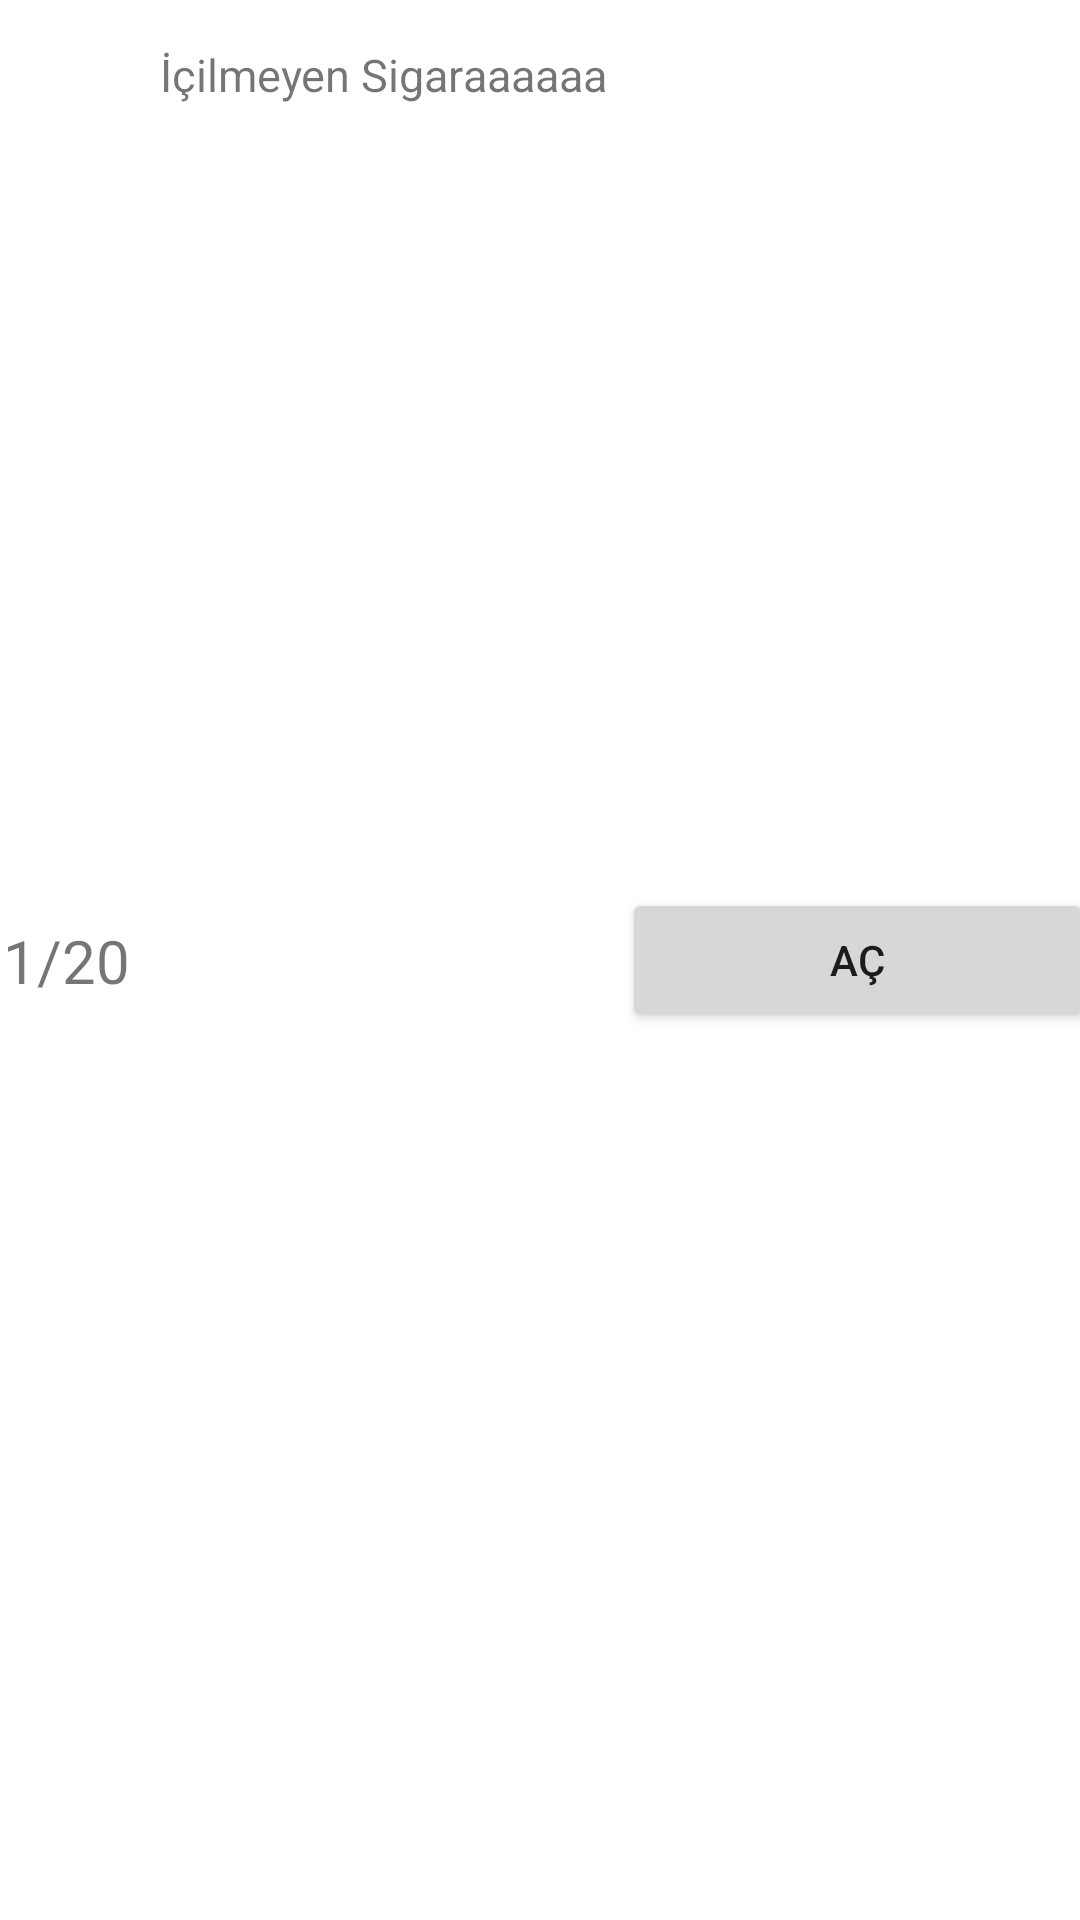

This screen was rendered from an Android layout file. Write that file and the resources it references.
<!-- AndroidManifest.xml: application theme Theme.QuitQuick -->
<!-- res/layout/achievement_template.xml -->
<?xml version="1.0" encoding="utf-8"?>
<androidx.constraintlayout.widget.ConstraintLayout xmlns:android="http://schemas.android.com/apk/res/android"
    xmlns:tools="http://schemas.android.com/tools"
    android:layout_width="match_parent"
    android:layout_height="wrap_content"
    xmlns:app="http://schemas.android.com/apk/res-auto">


    <TextView
        android:padding="5dp"
        android:id="@+id/achievementProgress"
        android:layout_width="wrap_content"
        android:layout_height="wrap_content"
        android:text="1/20"
        android:textSize="20sp"
        app:layout_constraintStart_toStartOf="parent"
        app:layout_constraintEnd_toStartOf="@id/achievementDesc"
        android:gravity="center"
        app:layout_constraintBottom_toBottomOf="parent"
        app:layout_constraintTop_toTopOf="parent"/>
    <TextView
        android:id="@+id/achievementDesc"
        android:layout_width="wrap_content"
        android:layout_height="50dp"
        android:text="İçilmeyen Sigaraaaaaa"
        android:gravity="center"
        android:textSize="15sp"
        app:layout_constraintEnd_toStartOf="@+id/btnUnlockTitle"
        app:layout_constraintStart_toEndOf="@id/achievementProgress"
        app:layout_constraintTop_toTopOf="parent"
        android:padding="5dp"/>


    <Button
        android:padding="5dp"
        android:id="@+id/btnUnlockTitle"
        android:layout_width="157dp"
        android:layout_height="wrap_content"
        android:text="Aç"
        app:layout_constraintTop_toTopOf="parent"
        app:layout_constraintBottom_toBottomOf="parent"
        app:layout_constraintEnd_toEndOf="parent"
        app:layout_constraintStart_toEndOf="@id/achievementDesc"/>
</androidx.constraintlayout.widget.ConstraintLayout>
<!-- resources referenced by this layout -->
<resources>
  <style name="Theme.QuitQuick" parent="Theme.MaterialComponents.DayNight.NoActionBar">
          
          <item name="colorPrimary">@color/purple_500</item>
          <item name="colorPrimaryVariant">@color/purple_700</item>
          <item name="colorOnPrimary">@color/white</item>
          
          <item name="colorSecondary">@color/teal_200</item>
          <item name="colorSecondaryVariant">@color/teal_700</item>
          <item name="colorOnSecondary">@color/black</item>
          
          <item name="android:statusBarColor" tools:targetApi="l">?attr/colorPrimaryVariant</item>
          
      </style>
  <color name="purple_500">#FF6200EE</color>
  <color name="purple_700">#FF3700B3</color>
  <color name="white">#FFFFFFFF</color>
  <color name="teal_200">#FF03DAC5</color>
  <color name="teal_700">#FF018786</color>
  <color name="black">#FF000000</color>
</resources>
